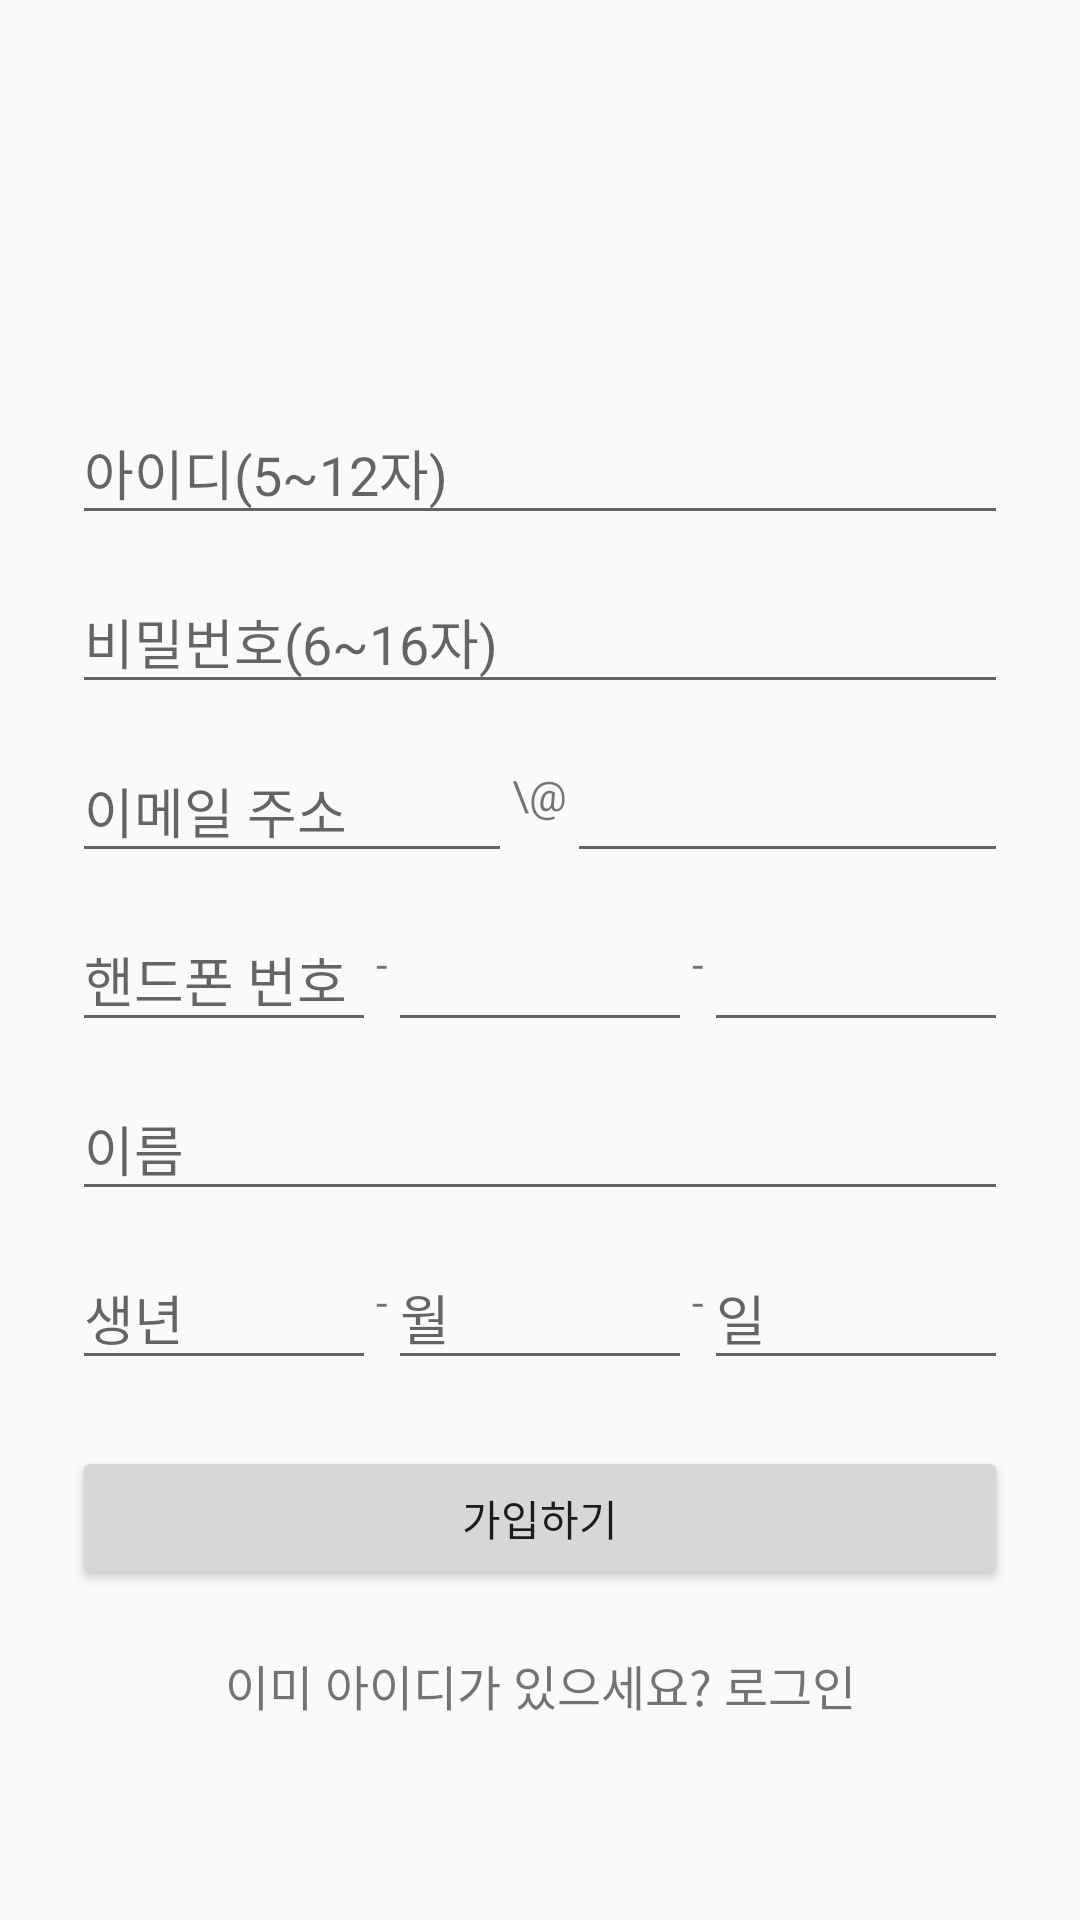

Android layout source for this screen:
<!-- AndroidManifest.xml: application theme AppTheme -->
<!-- res/layout/signup.xml -->
<?xml version="1.0" encoding="utf-8"?>
<ScrollView
    xmlns:android="http://schemas.android.com/apk/res/android"
    android:layout_width="match_parent"
    android:layout_height="match_parent">

    <LinearLayout
        android:layout_width="match_parent"
        android:layout_height="match_parent"
        android:orientation="vertical"
        android:paddingLeft="24dp"
        android:paddingRight="24dp"
        android:paddingTop="28dp">

        <ImageView
            android:id="@+id/imgView_SignUp_Logo"
            android:layout_width="wrap_content"
            android:layout_height="72dp"
            android:layout_gravity="center_horizontal"
            android:layout_marginBottom="24dp"/>

        
        <android.support.design.widget.TextInputLayout
            android:layout_width="match_parent"
            android:layout_height="wrap_content"
            android:layout_marginBottom="2dp"
            android:layout_marginTop="2dp">

            <EditText
                android:id="@+id/etID"
                android:layout_width="match_parent"
                android:layout_height="wrap_content"
                android:hint="아이디(5~12자)"
                android:imeOptions="actionNext"
                android:inputType="textPersonName"
                android:maxLength="12"
                android:maxLines="1" />
        </android.support.design.widget.TextInputLayout>

        
        <android.support.design.widget.TextInputLayout
            android:layout_width="match_parent"
            android:layout_height="wrap_content"
            android:layout_marginBottom="2dp"
            android:layout_marginTop="2dp">

            <EditText
                android:id="@+id/etPW"
                android:layout_width="match_parent"
                android:layout_height="wrap_content"
                android:hint="비밀번호(6~16자)"
                android:imeOptions="actionNext"
                android:inputType="textPassword"
                android:maxLength="16"
                android:maxLines="1" />
        </android.support.design.widget.TextInputLayout>

        
        <LinearLayout
            android:layout_width="match_parent"
            android:layout_height="wrap_content"
            android:layout_marginBottom="2dp"
            android:layout_marginTop="2dp"
            android:gravity="center_vertical">

            <android.support.design.widget.TextInputLayout
                android:layout_width="0dp"
                android:layout_height="wrap_content"
                android:layout_weight="1">

                <EditText
                    android:id="@+id/etMail"
                    android:layout_width="match_parent"
                    android:layout_height="wrap_content"
                    android:hint="이메일 주소"
                    android:imeOptions="actionNext"
                    android:inputType="textEmailAddress"
                    android:maxLines="1" />
            </android.support.design.widget.TextInputLayout>

            <TextView
                android:id="@+id/tvAt"
                android:layout_width="wrap_content"
                android:layout_height="wrap_content"
                android:text="\@" />

            <android.support.design.widget.TextInputLayout
                android:layout_width="0dp"
                android:layout_height="wrap_content"
                android:layout_weight="1">
                <EditText
                    android:id="@+id/etMailDomain"
                    android:layout_width="match_parent"
                    android:layout_height="wrap_content"
                    android:imeOptions="actionNext"
                    android:inputType="textEmailAddress"
                    android:maxLines="1" />
            </android.support.design.widget.TextInputLayout>
        </LinearLayout>

        
        <LinearLayout
            android:layout_width="match_parent"
            android:layout_height="wrap_content"
            android:layout_marginBottom="2dp"
            android:layout_marginTop="2dp"
            android:gravity="center_vertical">

            <android.support.design.widget.TextInputLayout
                android:layout_width="0dp"
                android:layout_height="wrap_content"
                android:layout_weight="1">

                <EditText
                    android:id="@+id/etPhoneFront"
                    android:layout_width="match_parent"
                    android:layout_height="wrap_content"
                    android:hint="핸드폰 번호"
                    android:imeOptions="actionNext"
                    android:inputType="phone"
                    android:maxLength="3"
                    android:maxLines="1" />
            </android.support.design.widget.TextInputLayout>

            <TextView
                android:id="@+id/tvHyphen1"
                android:layout_width="wrap_content"
                android:layout_height="wrap_content"
                android:text="-" />

            <android.support.design.widget.TextInputLayout
                android:layout_width="0dp"
                android:layout_height="wrap_content"
                android:layout_weight="1">
                <EditText
                    android:id="@+id/etPhoneMiddle"
                    android:layout_width="match_parent"
                    android:layout_height="wrap_content"
                    android:imeOptions="actionNext"
                    android:inputType="phone"
                    android:maxLength="4"
                    android:maxLines="1" />
            </android.support.design.widget.TextInputLayout>

            <TextView
                android:id="@+id/tvHyphen2"
                android:layout_width="wrap_content"
                android:layout_height="wrap_content"
                android:text="-" />

            <android.support.design.widget.TextInputLayout
                android:layout_width="0dp"
                android:layout_height="wrap_content"
                android:layout_weight="1">
                <EditText
                    android:id="@+id/etPhoneBack"
                    android:layout_width="match_parent"
                    android:layout_height="wrap_content"
                    android:layout_weight="1"
                    android:imeOptions="actionNext"
                    android:inputType="phone"
                    android:maxLength="4"
                    android:maxLines="1" />
            </android.support.design.widget.TextInputLayout>
        </LinearLayout>

        
        <android.support.design.widget.TextInputLayout
            android:layout_width="match_parent"
            android:layout_height="wrap_content"
            android:layout_marginBottom="2dp"
            android:layout_marginTop="2dp">

            <EditText
                android:id="@+id/etName"
                android:layout_width="match_parent"
                android:layout_height="wrap_content"
                android:hint="이름"
                android:imeOptions="actionNext"
                android:inputType="textPersonName"
                android:maxLines="1" />
        </android.support.design.widget.TextInputLayout>

        
        <LinearLayout
            android:layout_width="match_parent"
            android:layout_height="wrap_content"
            android:layout_marginBottom="2dp"
            android:layout_marginTop="2dp"
            android:gravity="center_vertical">

            <android.support.design.widget.TextInputLayout
                android:layout_width="0dp"
                android:layout_height="wrap_content"
                android:layout_weight="1">

                <EditText
                    android:id="@+id/etBirthYYYY"
                    android:layout_width="match_parent"
                    android:layout_height="wrap_content"
                    android:hint="생년"
                    android:imeOptions="actionNext"
                    android:inputType="phone"
                    android:maxLength="4"
                    android:maxLines="1" />
            </android.support.design.widget.TextInputLayout>

            <TextView
                android:id="@+id/tvHyphen3"
                android:layout_width="wrap_content"
                android:layout_height="wrap_content"
                android:text="-" />

            <android.support.design.widget.TextInputLayout
                android:layout_width="0dp"
                android:layout_height="wrap_content"
                android:layout_weight="1">

                <EditText
                    android:id="@+id/etBirthMM"
                    android:layout_width="match_parent"
                    android:layout_height="wrap_content"
                    android:hint="월"
                    android:imeOptions="actionNext"
                    android:inputType="phone"
                    android:maxLength="2"
                    android:maxLines="1" />
            </android.support.design.widget.TextInputLayout>

            <TextView
                android:id="@+id/tvHyphen4"
                android:layout_width="wrap_content"
                android:layout_height="wrap_content"
                android:text="-" />

            <android.support.design.widget.TextInputLayout
                android:layout_width="0dp"
                android:layout_height="wrap_content"
                android:layout_weight="1">

                <EditText
                    android:id="@+id/etBirthDD"
                    android:layout_width="match_parent"
                    android:layout_height="wrap_content"
                    android:hint="일"
                    android:imeOptions="actionDone"
                    android:inputType="phone"
                    android:maxLength="2"
                    android:maxLines="1" />
            </android.support.design.widget.TextInputLayout>
        </LinearLayout>

        
        <android.support.v7.widget.AppCompatButton
            android:id="@+id/btn_signup"
            android:layout_width="match_parent"
            android:layout_height="wrap_content"
            android:layout_marginBottom="20dp"
            android:layout_marginTop="20dp"
            android:padding="10dp"
            android:text="가입하기"/>

        <TextView
            android:id="@+id/link_login"
            android:layout_width="match_parent"
            android:layout_height="wrap_content"
            android:layout_marginBottom="24dp"
            android:gravity="center"
            android:text="이미 아이디가 있으세요? 로그인"
            android:textSize="16dip" />

    </LinearLayout>
</ScrollView>
<!-- resources referenced by this layout -->
<resources>
  <style name="AppTheme" parent="Theme.AppCompat.Light.DarkActionBar">
          
          <item name="colorPrimary">@color/colorPrimary</item>
          <item name="colorPrimaryDark">@color/colorPrimaryDark</item>
          <item name="colorAccent">@android:color/darker_gray</item>
      </style>
  <color name="colorPrimary">@android:color/holo_green_dark</color>
  <color name="colorPrimaryDark">@android:color/holo_green_dark</color>
</resources>
